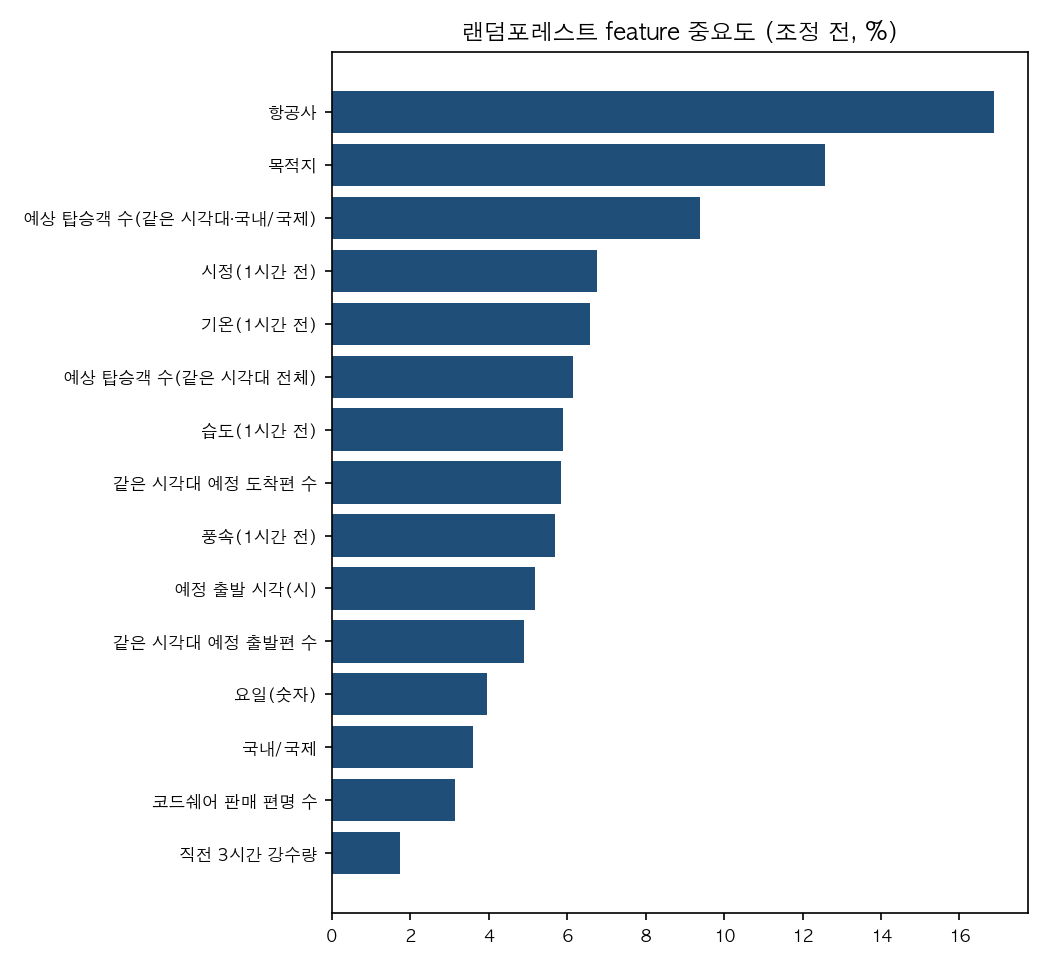

The table this chart was drawn from, first rows:
feature, feature_ko, importance_share_pct
airline, 항공사, 16.89
dest, 목적지, 12.57
exp_pax_line_hour, 예상 탑승객 수(같은 시각대·국내/국제), 9.38
vs, 시정(1시간 전), 6.76
ta, 기온(1시간 전), 6.58
exp_pax_total_hour, 예상 탑승객 수(같은 시각대 전체), 6.16
hm, 습도(1시간 전), 5.89
sched_arr_same_hour, 같은 시각대 예정 도착편 수, 5.83
ws, 풍속(1시간 전), 5.7
sched_hour, 예정 출발 시각(시), 5.19
sched_dep_same_hour, 같은 시각대 예정 출발편 수, 4.9
dow, 요일(숫자), 3.95
line, 국내/국제, 3.59
n_codeshare, 코드쉐어 판매 편명 수, 3.13
rain_3h_mm, 직전 3시간 강수량, 1.73
rain_3h_missing, 강수 기록 결측, 1.04
is_weekend, 주말 여부, 0.72
is_holiday, 공휴일 여부, 0.0
